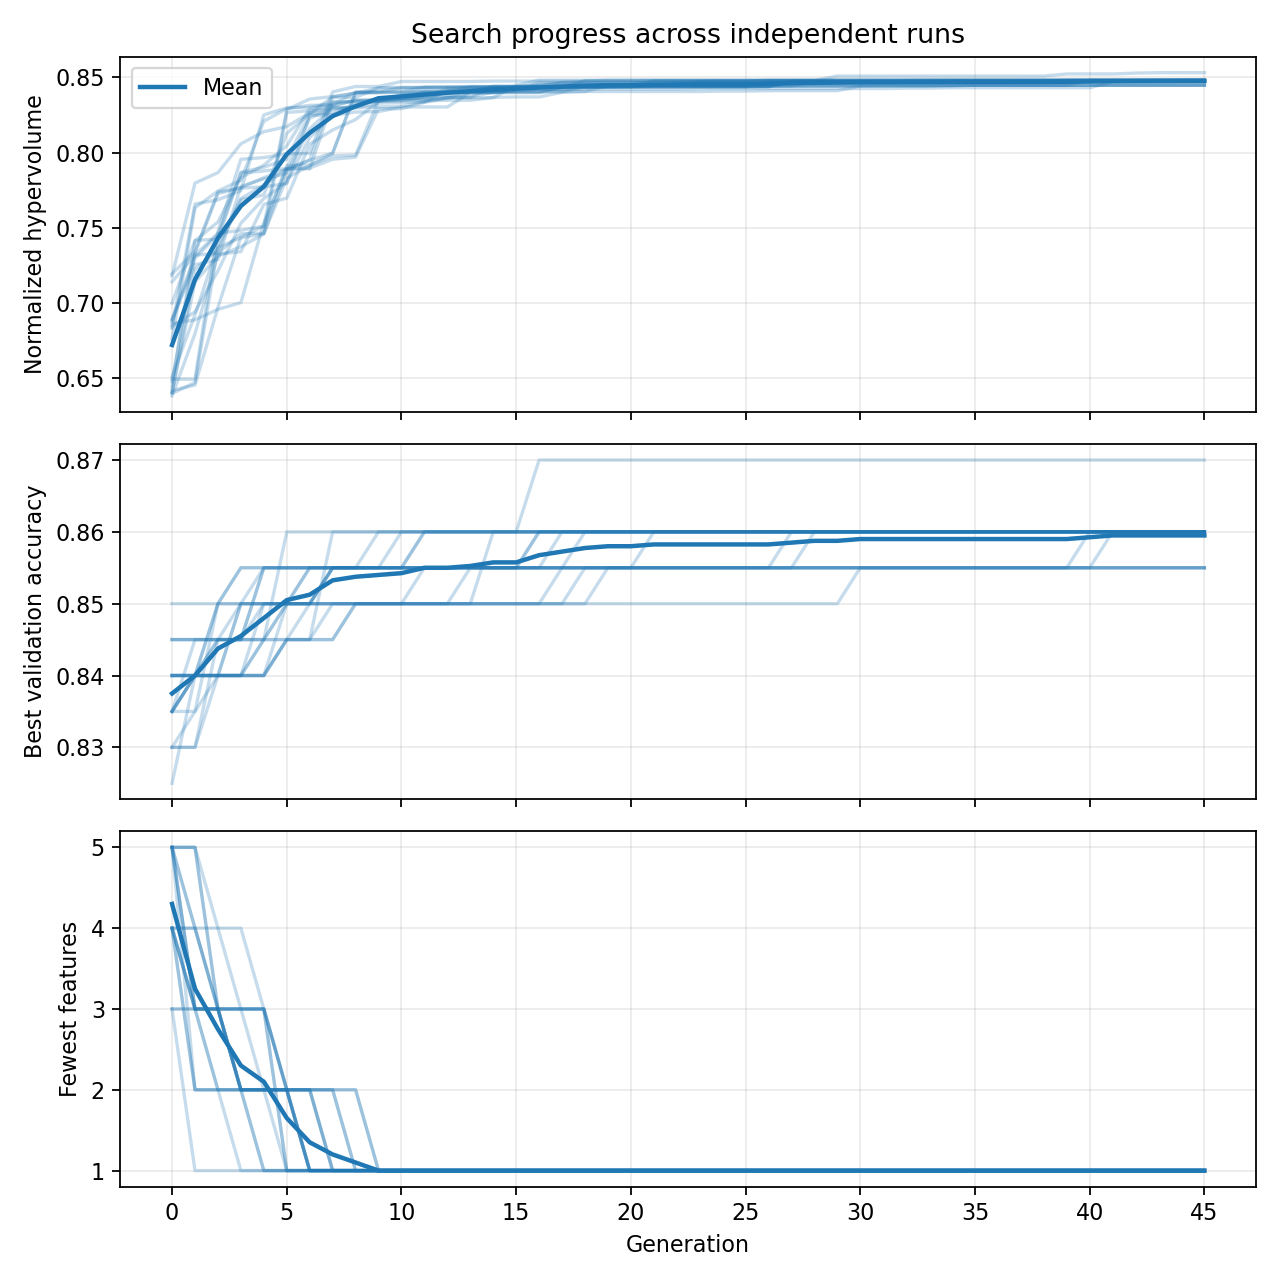

The table this chart was drawn from, first rows:
run, seed, generation, evaluations, unique_masks, pareto_points, best_validation_accuracy, min_features, hypervolume
1, 2047107661684132524, 0, 60, 60, 4, 0.835, 3, 0.7181
1, 2047107661684132524, 1, 120, 115, 8, 0.845, 1, 0.7797
1, 2047107661684132524, 2, 180, 169, 8, 0.845, 1, 0.7867
1, 2047107661684132524, 3, 240, 216, 7, 0.845, 1, 0.8058
1, 2047107661684132524, 4, 300, 270, 8, 0.855, 1, 0.8139
1, 2047107661684132524, 5, 360, 321, 7, 0.855, 1, 0.8172
1, 2047107661684132524, 6, 420, 371, 7, 0.855, 1, 0.8264
1, 2047107661684132524, 7, 480, 418, 6, 0.855, 1, 0.8308
1, 2047107661684132524, 8, 540, 465, 7, 0.855, 1, 0.8347
1, 2047107661684132524, 9, 600, 514, 6, 0.855, 1, 0.8353
1, 2047107661684132524, 10, 660, 559, 6, 0.855, 1, 0.8358
1, 2047107661684132524, 11, 720, 605, 7, 0.855, 1, 0.8361
1, 2047107661684132524, 12, 780, 646, 6, 0.855, 1, 0.8403
1, 2047107661684132524, 13, 840, 695, 6, 0.855, 1, 0.8403
1, 2047107661684132524, 14, 900, 733, 6, 0.855, 1, 0.8403
1, 2047107661684132524, 15, 960, 770, 5, 0.855, 1, 0.8419
1, 2047107661684132524, 16, 1020, 809, 5, 0.855, 1, 0.8419
1, 2047107661684132524, 17, 1080, 852, 5, 0.855, 1, 0.8419
1, 2047107661684132524, 18, 1140, 888, 5, 0.855, 1, 0.8422
1, 2047107661684132524, 19, 1200, 917, 5, 0.855, 1, 0.8422
1, 2047107661684132524, 20, 1260, 940, 5, 0.855, 1, 0.8422
1, 2047107661684132524, 21, 1320, 958, 5, 0.855, 1, 0.8422
1, 2047107661684132524, 22, 1380, 975, 5, 0.855, 1, 0.8422
1, 2047107661684132524, 23, 1440, 994, 5, 0.855, 1, 0.8425
1, 2047107661684132524, 24, 1500, 1013, 5, 0.855, 1, 0.8425
1, 2047107661684132524, 25, 1560, 1033, 5, 0.855, 1, 0.8425
1, 2047107661684132524, 26, 1620, 1049, 5, 0.855, 1, 0.8425
1, 2047107661684132524, 27, 1680, 1063, 5, 0.855, 1, 0.8425
1, 2047107661684132524, 28, 1740, 1077, 5, 0.855, 1, 0.8425
1, 2047107661684132524, 29, 1800, 1092, 5, 0.855, 1, 0.8425
1, 2047107661684132524, 30, 1860, 1111, 5, 0.855, 1, 0.8425
1, 2047107661684132524, 31, 1920, 1130, 5, 0.855, 1, 0.8425
1, 2047107661684132524, 32, 1980, 1144, 6, 0.855, 1, 0.8428
1, 2047107661684132524, 33, 2040, 1155, 6, 0.855, 1, 0.8428
1, 2047107661684132524, 34, 2100, 1168, 5, 0.855, 1, 0.8431
1, 2047107661684132524, 35, 2160, 1177, 5, 0.855, 1, 0.8431
1, 2047107661684132524, 36, 2220, 1198, 5, 0.855, 1, 0.8431
1, 2047107661684132524, 37, 2280, 1217, 5, 0.855, 1, 0.8431
1, 2047107661684132524, 38, 2340, 1240, 5, 0.855, 1, 0.8431
1, 2047107661684132524, 39, 2400, 1251, 5, 0.855, 1, 0.8431
1, 2047107661684132524, 40, 2460, 1263, 5, 0.855, 1, 0.8431
1, 2047107661684132524, 41, 2520, 1279, 4, 0.86, 1, 0.8469
1, 2047107661684132524, 42, 2580, 1292, 4, 0.86, 1, 0.8469
1, 2047107661684132524, 43, 2640, 1298, 4, 0.86, 1, 0.8469
1, 2047107661684132524, 44, 2700, 1307, 4, 0.86, 1, 0.8469
1, 2047107661684132524, 45, 2760, 1316, 4, 0.86, 1, 0.8469
2, 17657142128359995516, 0, 60, 60, 4, 0.835, 3, 0.7194
2, 17657142128359995516, 1, 120, 115, 5, 0.84, 3, 0.7344
2, 17657142128359995516, 2, 180, 169, 7, 0.845, 2, 0.7739
2, 17657142128359995516, 3, 240, 214, 7, 0.845, 2, 0.7764
2, 17657142128359995516, 4, 300, 262, 7, 0.845, 2, 0.7772
2, 17657142128359995516, 5, 360, 308, 4, 0.845, 2, 0.7794
2, 17657142128359995516, 6, 420, 346, 5, 0.845, 1, 0.8247
2, 17657142128359995516, 7, 480, 388, 5, 0.845, 1, 0.825
2, 17657142128359995516, 8, 540, 433, 6, 0.85, 1, 0.8317
2, 17657142128359995516, 9, 600, 463, 6, 0.85, 1, 0.8344
2, 17657142128359995516, 10, 660, 499, 6, 0.85, 1, 0.8361
2, 17657142128359995516, 11, 720, 530, 6, 0.85, 1, 0.8367
2, 17657142128359995516, 12, 780, 564, 6, 0.85, 1, 0.8367
2, 17657142128359995516, 13, 840, 588, 6, 0.85, 1, 0.8367
... 860 more rows
